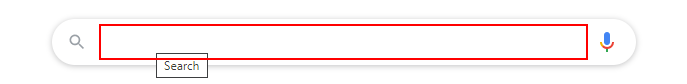
Task: UiPath RPA Bootcamp March Exercises
Workflow: RecordingBasic

Step 1: type "weather" into the text box in window 'Google' (chrome.exe)

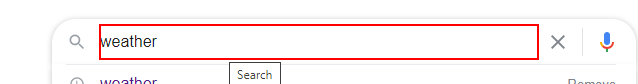
Step 2: type "%[k(enter)]" into the text box in window 'Google' (chrome.exe)
